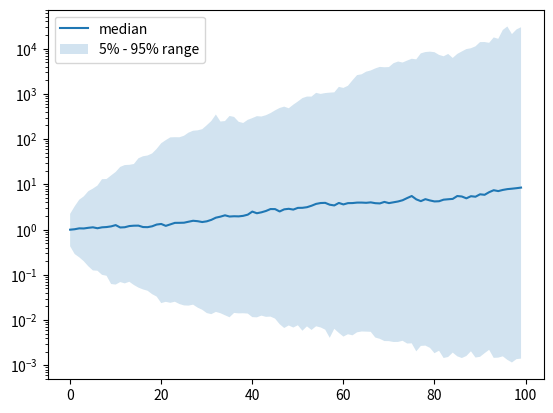
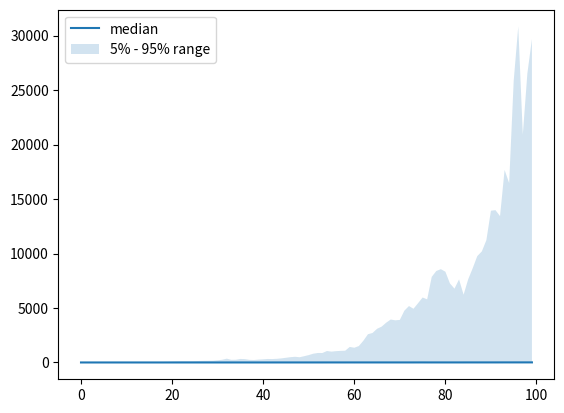

These figures' Python source, in order:
# %%
import pandas as pd
import numpy as np
import matplotlib.pyplot as plt

# %%


def create_dummy_sample(t_max: int, drift: float = 0.5, volatility: float = 0.5):
    time = np.arange(t_max)
    return np.exp(drift * time + volatility * np.cumsum(np.random.normal(size=t_max)))


def create_sample_df(t_max: int, n_samples: int, drift: float = 0.5, volatility: float = 0.5):
    # samples are columns
    samples = np.array([create_dummy_sample(t_max, drift, volatility) for _ in range(n_samples)]).T
    return pd.DataFrame(samples, columns=[f"sample_{i}" for i in range(n_samples)])


# %%

samples = create_sample_df(t_max=100, n_samples=500, drift=0.02, volatility=0.5)
# %%

median = samples.median(axis=1)

p5 = samples.quantile(0.05, axis=1)
p95 = samples.quantile(0.95, axis=1)
# %%

fig, ax = plt.subplots()

ax.plot(median, label="median")
ax.fill_between(np.arange(len(median)), p5, p95, alpha=0.2, label="5% - 95% range")
ax.legend()
ax.set_yscale("log")

# %%


fig, ax = plt.subplots()

ax.plot(median, label="median")
ax.fill_between(np.arange(len(median)), p5, p95, alpha=0.2, label="5% - 95% range")
ax.legend()

# %%
